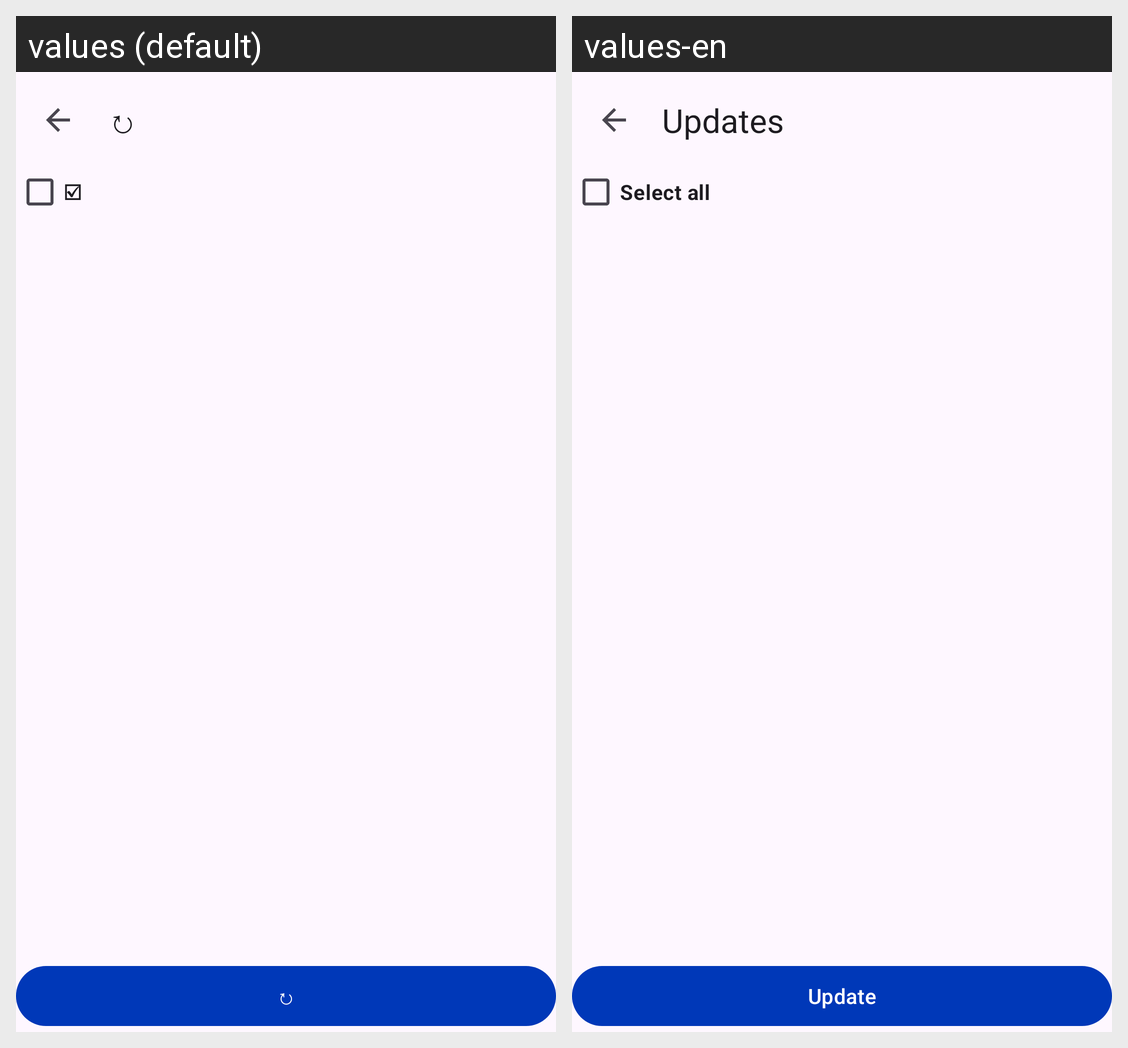

Locale-by-locale string values for the Android screen shown in this grid:
Android screen res/layout/activity_translation_updates.xml rendered under 2 locales, left to right: values (default), values-en. Device: Nexus 5 (rendered at 1080×1920; each locale shown at half size, 540×960, under a caption strip naming it); theme AppTheme.
Strings drawn on this screen, with the default value and each locale's value (text and hints the layout hard-codes, and strings that could not be matched under every locale, appear in the picture but are not listed):

checkbox_select_all
  values: ☑
  values-en: Select all

button_update
  values: ↻
  values-en: Update

title_translation_updates
  values: ↻
  values-en: Updates
